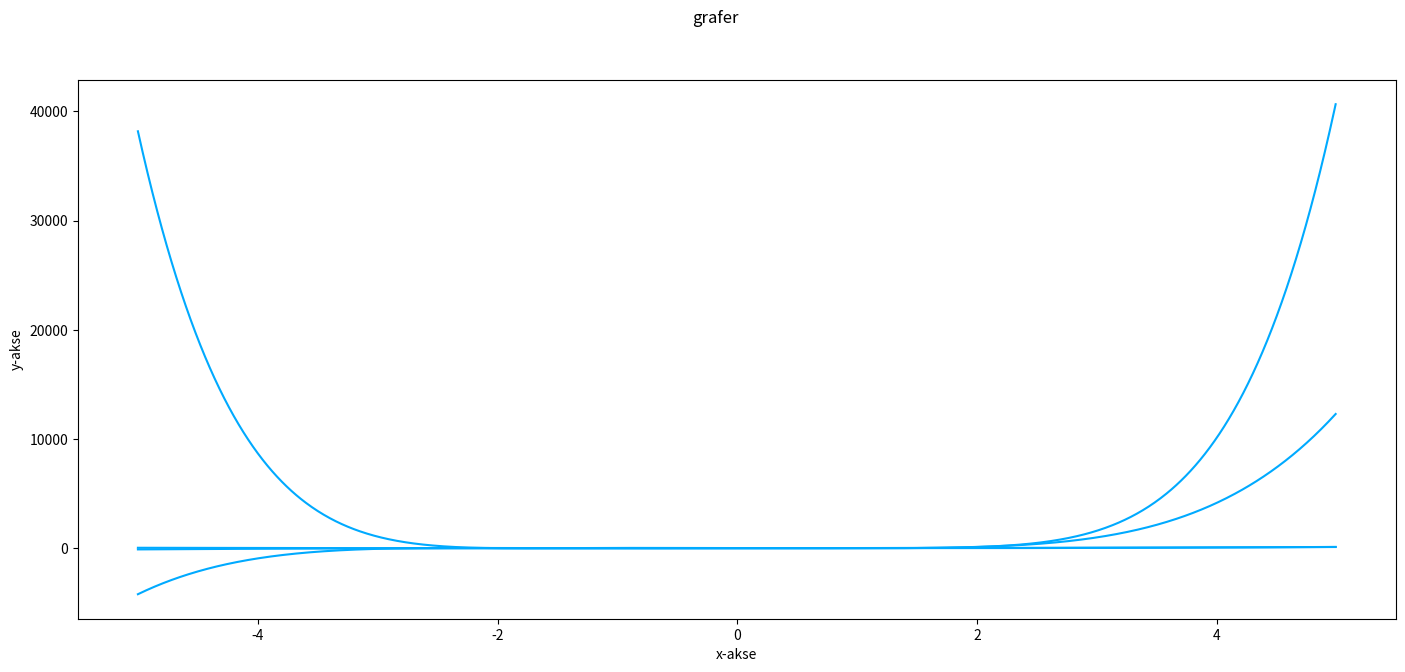

This chart was generated by the following Python code:
import numpy as np
from matplotlib import pyplot as plt

# f(x)= 3x^2+ 7x − 3 og g(x)=x^3−2x+1 i Python.

# B) Finn f(5), g(7), f(3)⋅g(2)  og f(g(3)).


def f(x):
    return (3 * (x**2) + (7 * x) - 3)


def g(x):
    return x**3 - 2 * x + 1


def main():
    print(f"f(5) er {f(5)}")
    print(f"g(7) er {g(7)}")
    print(f"f(3) x g(2) er {f(3) * g(2)}")
    print(f"f(g(3) er {f(g(3))}")
    print(f"")

    x = np.arange(-5, 5, 0.01)
    fgraf = []
    ggraf = []
    fggraf = []
    favggraf = []
    for xval in x:
        fgraf.append(f(xval))
        ggraf.append(g(xval))
        fggraf.append(f(xval) * g(xval))
        favggraf.append(f(g(xval)))

    fgraf = np.array(fgraf)
    fig = plt.figure(figsize=(17, 7))
    fig.suptitle("grafer")

    plt.plot(x, fgraf, color='#00aaff')
    plt.plot(x, ggraf, color='#00aaff')
    plt.plot(x, fggraf, color='#00aaff')
    plt.plot(x, favggraf, color='#00aaff')
    plt.ylabel("y-akse")
    plt.xlabel("x-akse")
    plt.show()


if __name__ == "__main__":
    main()
